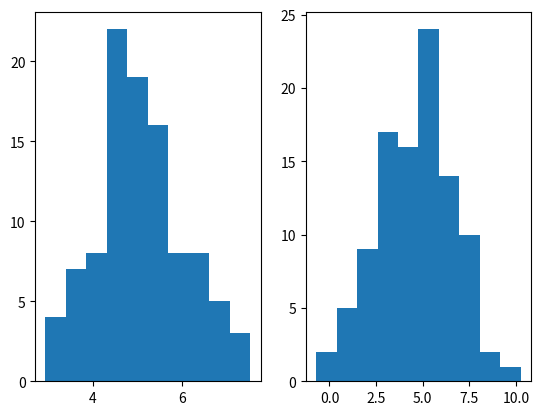

Source code (Python):
import numpy
import matplotlib.pyplot as plt

x = numpy.random.normal(5, 1, 100)
plt.subplot(121)
plt.hist(x, 10)
plt.subplot(122)
plt.hist(numpy.random.normal(5, 2, 100), 10)
plt.show()